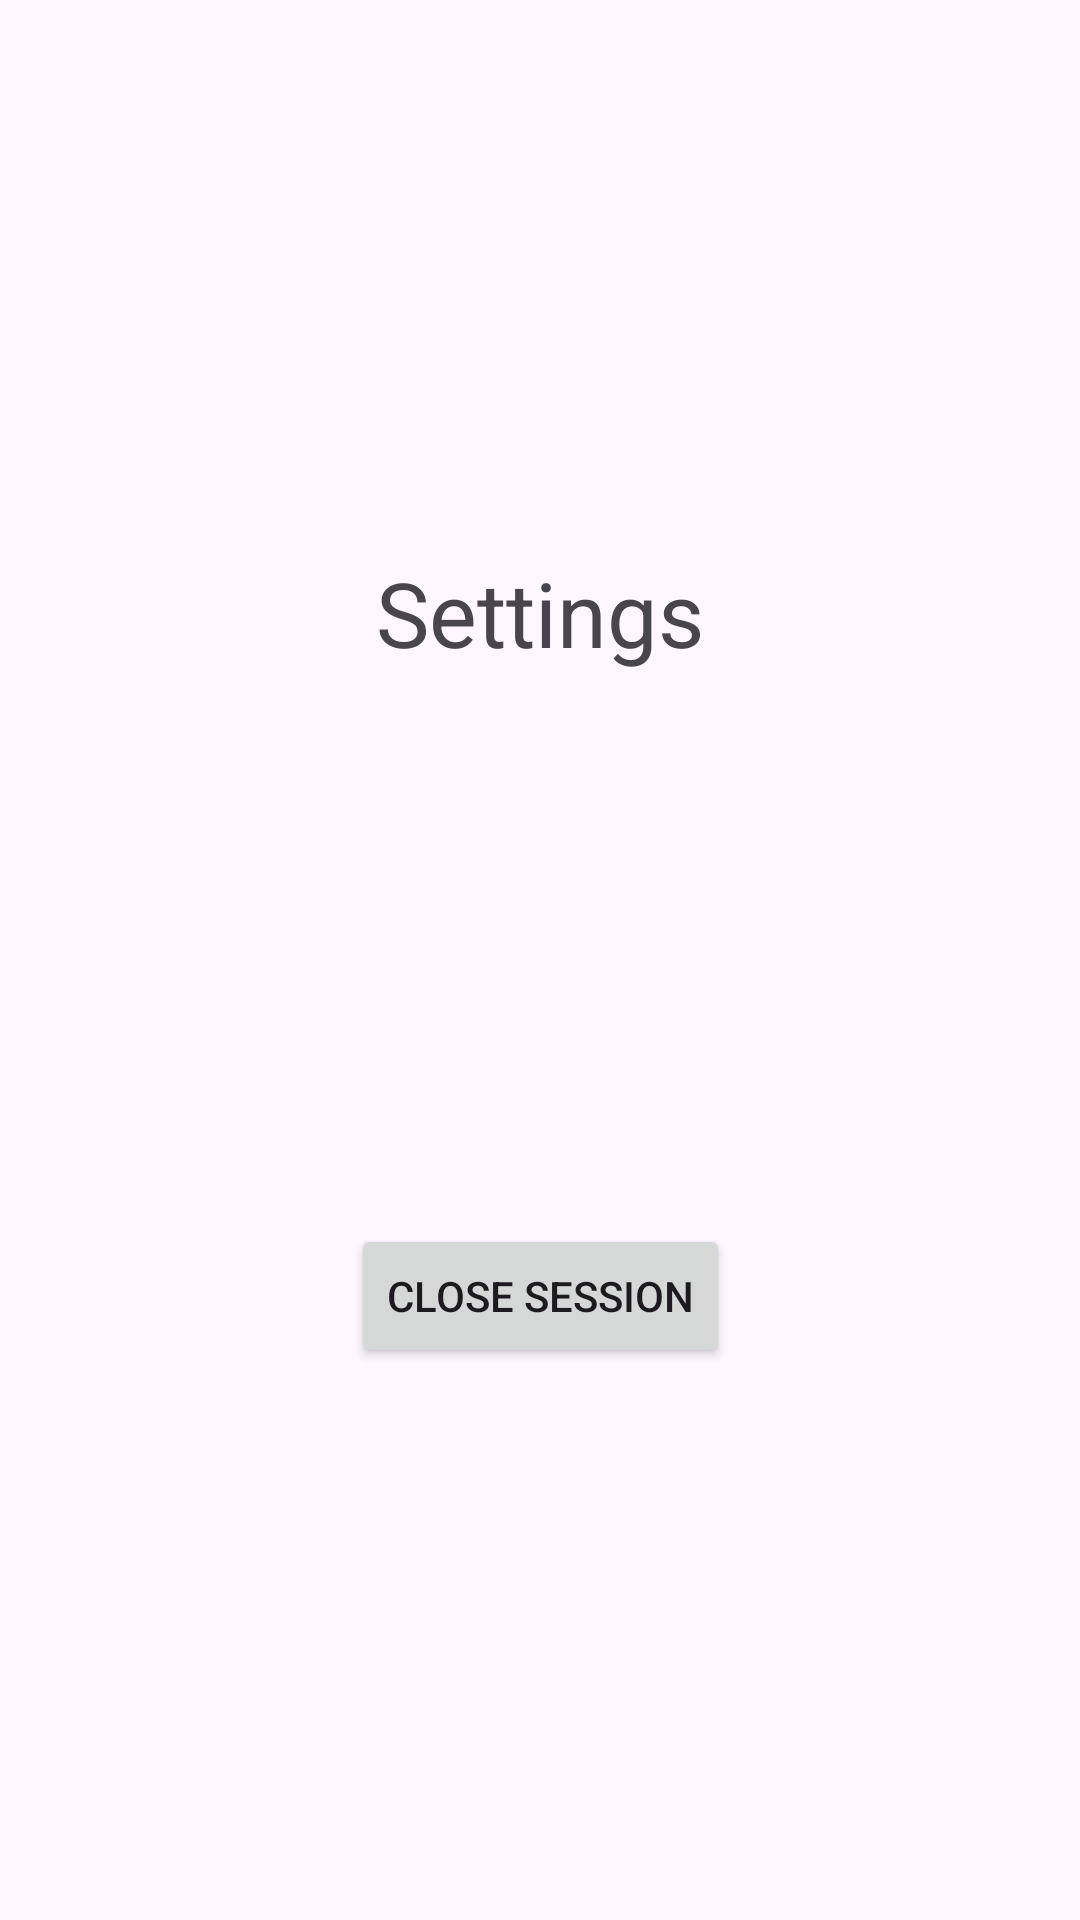

Android layout source for this screen:
<!-- AndroidManifest.xml: application theme Theme.PetHome -->
<!-- res/layout/fragment_ajustes.xml -->
<?xml version="1.0" encoding="utf-8"?>
<androidx.constraintlayout.widget.ConstraintLayout xmlns:android="http://schemas.android.com/apk/res/android"
    xmlns:tools="http://schemas.android.com/tools"
    android:layout_width="match_parent"
    android:layout_height="match_parent"
    xmlns:app="http://schemas.android.com/apk/res-auto"
    tools:context=".Ajustes.AjustesFragment">

    <TextView
        android:id="@+id/tvHelloWorld"
        android:layout_width="wrap_content"
        android:layout_height="wrap_content"
        android:text="Settings"
        android:textSize="30sp"
        app:layout_constraintBottom_toTopOf="@id/btCerrarSesion"
        app:layout_constraintEnd_toEndOf="parent"
        app:layout_constraintStart_toStartOf="parent"
        app:layout_constraintTop_toTopOf="parent" />

    <Button
        android:id="@+id/btCerrarSesion"
        android:layout_width="wrap_content"
        android:layout_height="wrap_content"
        android:text="Close session"
        app:layout_constraintBottom_toBottomOf="parent"
        app:layout_constraintEnd_toEndOf="parent"
        app:layout_constraintStart_toStartOf="parent"
        app:layout_constraintTop_toBottomOf="@id/tvHelloWorld" />

</androidx.constraintlayout.widget.ConstraintLayout>
<!-- resources referenced by this layout -->
<resources>
  <style name="Theme.PetHome" parent="Base.Theme.PetHome" />
  <style name="Base.Theme.PetHome" parent="Theme.Material3.DayNight.NoActionBar">
          
          
      </style>
</resources>
